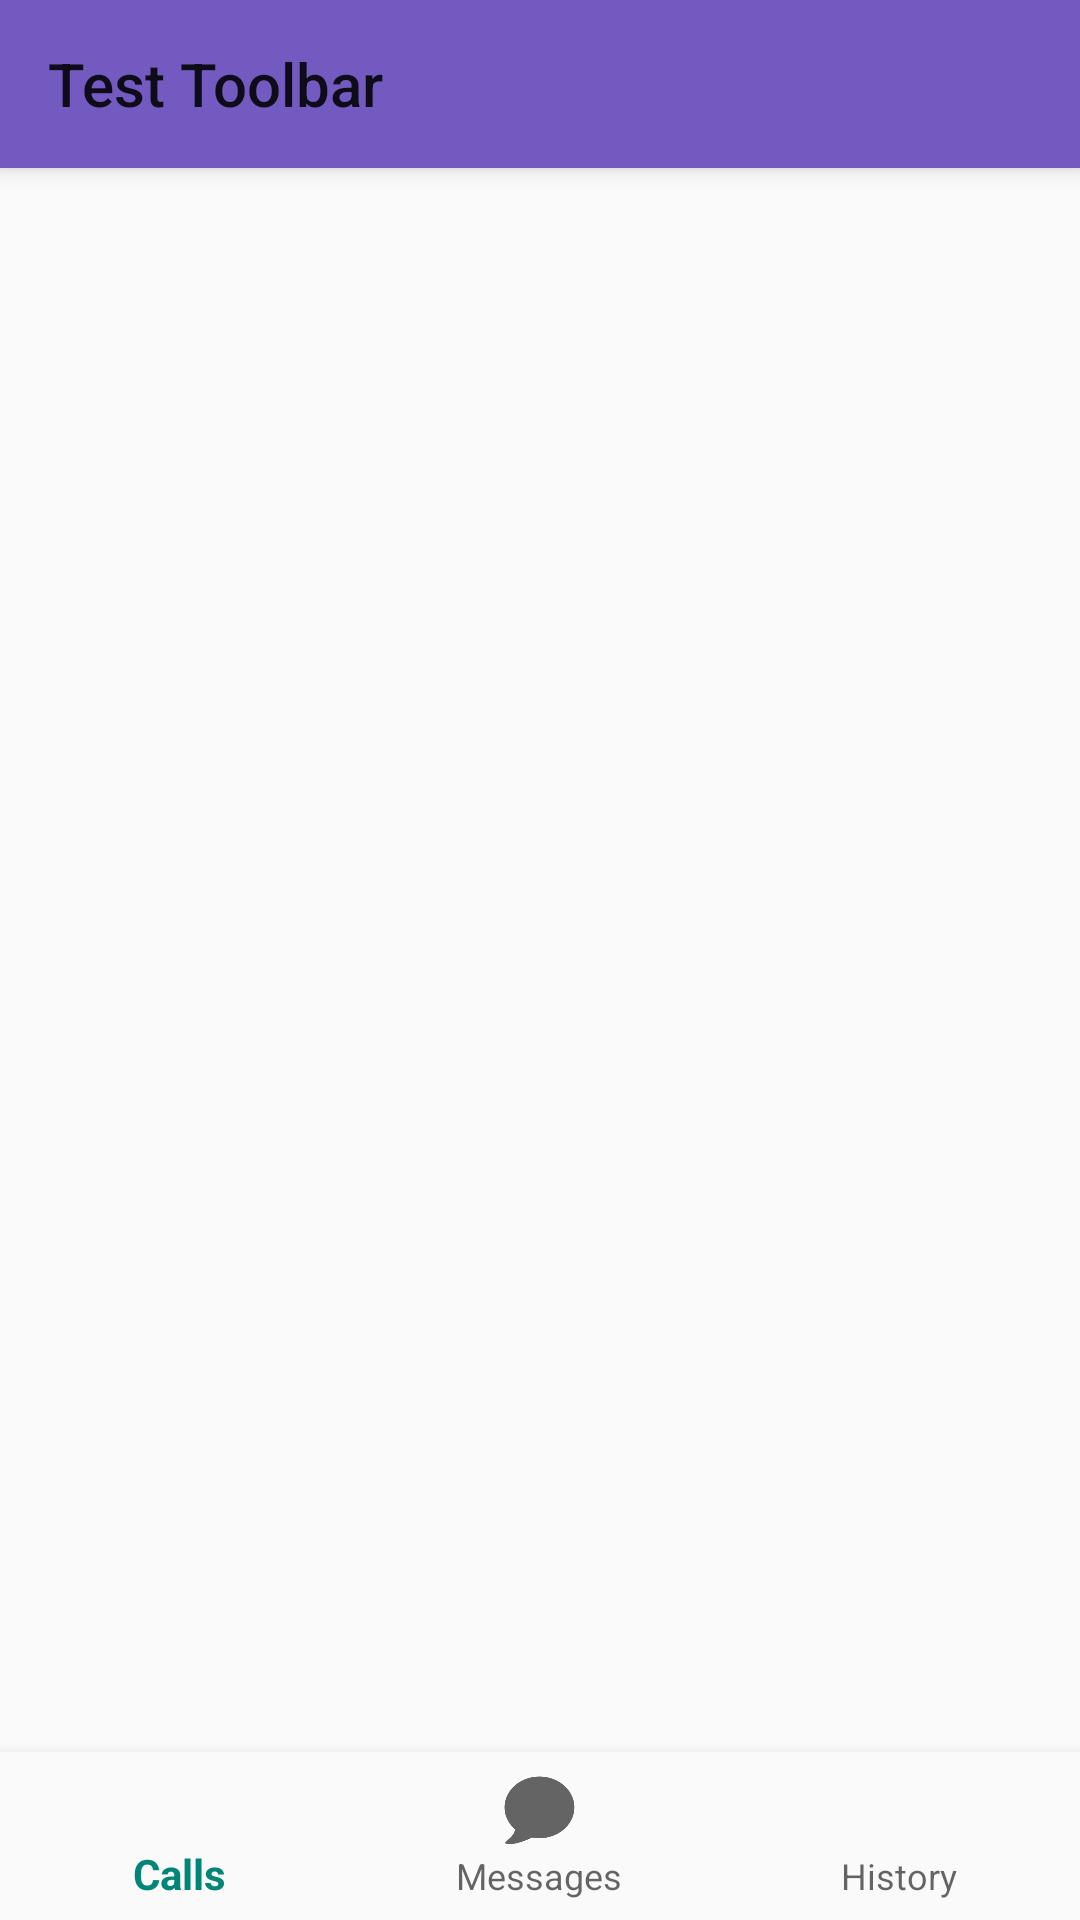

Layout XML and referenced resources for this Android screen:
<!-- AndroidManifest.xml: application theme AppTheme -->
<!-- res/layout/activity_home_activity.xml -->
<?xml version="1.0" encoding="utf-8"?>
<android.support.constraint.ConstraintLayout xmlns:android="http://schemas.android.com/apk/res/android"
    xmlns:app="http://schemas.android.com/apk/res-auto"
    xmlns:tools="http://schemas.android.com/tools"
    android:layout_width="match_parent"
    android:layout_height="match_parent"
    tools:context=".HomeActivity"
    android:id="@+id/placeholder">

    <include
        layout="@layout/toolbar"
        android:id="@+id/toolbar">

    </include>

    <android.support.design.widget.TabLayout
        android:id="@+id/tabLayout"
        android:layout_width="match_parent"
        android:layout_height="wrap_content"
        android:theme="@style/ThemeOverlay.AppCompat.Dark.ActionBar"
        app:layout_constraintTop_toBottomOf="@id/toolbar"
        app:tabTextColor="#000000"
        app:tabGravity="fill"
        app:tabIndicatorColor="#ffffff"
        app:tabMode="fixed"
        />

    <android.support.design.widget.BottomNavigationView
        android:id="@+id/bottom_navigation"
        android:layout_width="match_parent"
        android:layout_height="wrap_content"
        app:layout_constraintBottom_toBottomOf="parent"
        app:menu="@menu/bottom_menu"
        android:background="?android:attr/windowBackground"

        />

    <android.support.v4.view.ViewPager
        android:id="@+id/viewpager"
        android:layout_width="match_parent"
        android:layout_height="0dp"
        app:layout_constraintBottom_toTopOf="@+id/bottom_navigation"
        app:layout_constraintEnd_toEndOf="parent"
        app:layout_constraintStart_toStartOf="parent"
        app:layout_constraintTop_toBottomOf="@+id/tabLayout">

    </android.support.v4.view.ViewPager>


</android.support.constraint.ConstraintLayout>
<!-- res/layout/toolbar.xml (included above) -->
<?xml version="1.0" encoding="utf-8"?>
<android.support.v7.widget.Toolbar xmlns:android="http://schemas.android.com/apk/res/android"
    xmlns:app="http://schemas.android.com/apk/res-auto"
    android:layout_width="match_parent"
    android:layout_height="wrap_content"
    android:elevation="4dp"
    app:title="Test Toolbar"
    app:theme="@style/myTheme">
    >

</android.support.v7.widget.Toolbar>
<!-- resources referenced by this layout -->
<resources>
  <style name="myTheme" parent="Theme.AppCompat.Light.NoActionBar">
          <item name="android:background">#725AC1</item>
  
      </style>
  <style name="AppTheme" parent="Theme.AppCompat.Light.NoActionBar">
          
          <item name="colorPrimary">@color/colorPrimary</item>
          <item name="colorPrimaryDark">@color/colorPrimaryDark</item>
          <item name="colorAccent">@color/colorAccent</item>
      </style>
  <color name="colorPrimary">#008577</color>
  <color name="colorPrimaryDark">#00574B</color>
  <color name="colorAccent">#D81B60</color>
</resources>
